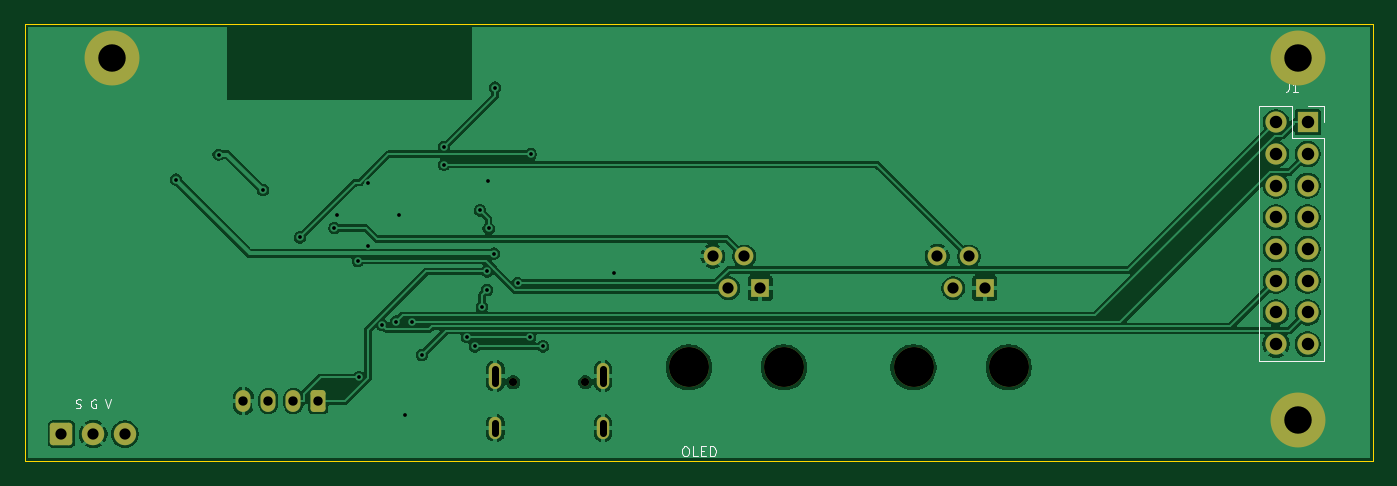
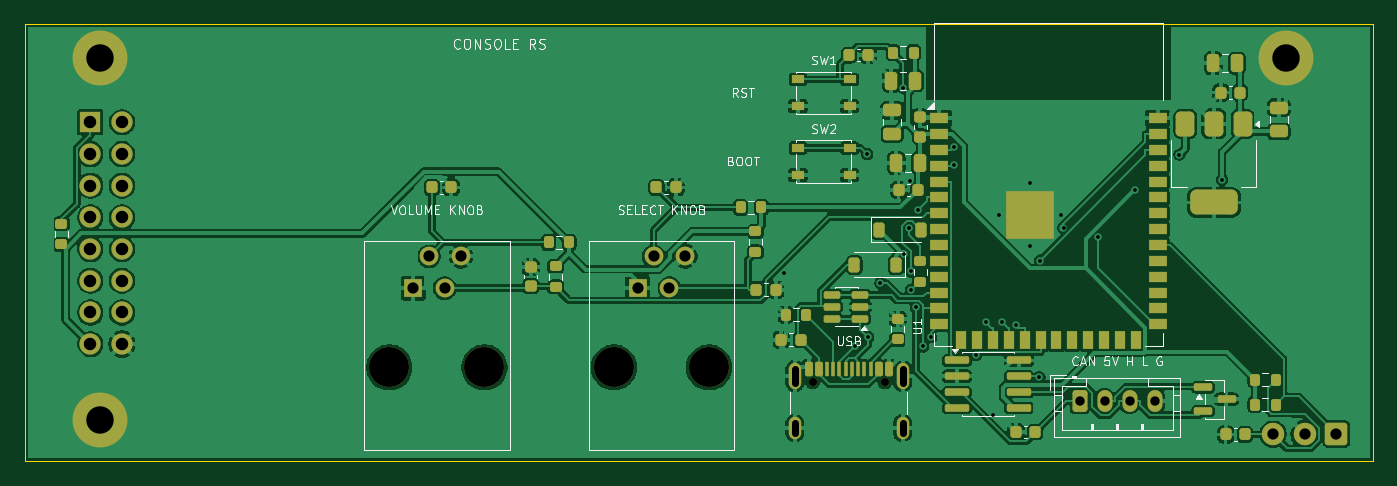
Circuit board: 11 layer files. Board 108.0 x 35.0 mm.
- bottom_copper: ConsoleBoardRS-B_Cu.gbl (196496 bytes)
- bottom_mask: ConsoleBoardRS-B_Mask.gbs (8830 bytes)
- paste: ConsoleBoardRS-B_Paste.gbp (7467 bytes)
- bottom_silk: ConsoleBoardRS-B_Silkscreen.gbo (41065 bytes)
- outline: ConsoleBoardRS-Edge_Cuts.gm1 (621 bytes)
- top_copper: ConsoleBoardRS-F_Cu.gtl (86361 bytes)
- top_mask: ConsoleBoardRS-F_Mask.gts (2732 bytes)
- paste: ConsoleBoardRS-F_Paste.gtp (459 bytes)
- top_silk: ConsoleBoardRS-F_Silkscreen.gto (6645 bytes)
- drill: ConsoleBoardRS-NPTH.drl (462 bytes)
- drill: ConsoleBoardRS-PTH.drl (1646 bytes)

=== bottom_copper: ConsoleBoardRS-B_Cu.gbl (196496 bytes, source omitted) ===
=== bottom_mask: ConsoleBoardRS-B_Mask.gbs (8830 bytes, source omitted) ===
=== paste: ConsoleBoardRS-B_Paste.gbp (7467 bytes, source omitted) ===
=== bottom_silk: ConsoleBoardRS-B_Silkscreen.gbo (41065 bytes, source omitted) ===
=== outline: ConsoleBoardRS-Edge_Cuts.gm1 ===
%TF.GenerationSoftware,KiCad,Pcbnew,10.0.2*%
%TF.CreationDate,2026-10-26T11:10:10-04:00*%
%TF.ProjectId,ConsoleBoardRS,436f6e73-6f6c-4654-926f-61726452532e,rev?*%
%TF.SameCoordinates,Original*%
%TF.FileFunction,Profile,NP*%
%FSLAX46Y46*%
G04 Gerber Fmt 4.6, Leading zero omitted, Abs format (unit mm)*
G04 Created by KiCad (PCBNEW 10.0.2) date 2026-10-26 11:10:10*
%MOMM*%
%LPD*%
G01*
G04 APERTURE LIST*
%TA.AperFunction,Profile*%
%ADD10C,0.050000*%
%TD*%
G04 APERTURE END LIST*
D10*
X0Y35000000D02*
X108000000Y35000000D01*
X0Y0D02*
X0Y35000000D01*
X108000000Y35000000D02*
X108000000Y0D01*
X108000000Y0D02*
X0Y0D01*
M02*

=== top_copper: ConsoleBoardRS-F_Cu.gtl (86361 bytes, source omitted) ===
=== top_mask: ConsoleBoardRS-F_Mask.gts (2732 bytes, source withheld) ===
=== paste: ConsoleBoardRS-F_Paste.gtp ===
%TF.GenerationSoftware,KiCad,Pcbnew,10.0.2*%
%TF.CreationDate,2026-10-26T11:10:10-04:00*%
%TF.ProjectId,ConsoleBoardRS,436f6e73-6f6c-4654-926f-61726452532e,rev?*%
%TF.SameCoordinates,Original*%
%TF.FileFunction,Paste,Top*%
%TF.FilePolarity,Positive*%
%FSLAX46Y46*%
G04 Gerber Fmt 4.6, Leading zero omitted, Abs format (unit mm)*
G04 Created by KiCad (PCBNEW 10.0.2) date 2026-10-26 11:10:10*
%MOMM*%
%LPD*%
G01*
G04 APERTURE LIST*
G04 APERTURE END LIST*
M02*

=== top_silk: ConsoleBoardRS-F_Silkscreen.gto (6645 bytes, source omitted) ===
=== drill: ConsoleBoardRS-NPTH.drl ===
M48
; DRILL file KiCad 10.0.2 date 2026-10-26T11:10:10
; FORMAT={-:-/ absolute / metric / decimal}
; #@! TF.CreationDate,2026-10-26T11:10:10-04:00
; #@! TF.GenerationSoftware,Kicad,Pcbnew,10.0.2
; #@! TF.FileFunction,NonPlated,1,2,NPTH
FMAT,2
METRIC
; #@! TA.AperFunction,NonPlated,NPTH,ComponentDrill
T1C0.650
; #@! TA.AperFunction,NonPlated,NPTH,ComponentDrill
T2C3.200
%
G90
G05
T1
X39.11Y6.305
X44.89Y6.305
T2
X53.19Y7.5
X60.81Y7.5
X71.19Y7.5
X78.81Y7.5
M30

=== drill: ConsoleBoardRS-PTH.drl ===
M48
; DRILL file KiCad 10.0.2 date 2026-10-26T11:10:10
; FORMAT={-:-/ absolute / metric / decimal}
; #@! TF.CreationDate,2026-10-26T11:10:10-04:00
; #@! TF.GenerationSoftware,Kicad,Pcbnew,10.0.2
; #@! TF.FileFunction,Plated,1,2,PTH
FMAT,2
METRIC
; #@! TA.AperFunction,Plated,PTH,ViaDrill
T1C0.300
; #@! TA.AperFunction,Plated,PTH,ComponentDrill
T2C0.600
; #@! TA.AperFunction,Plated,PTH,ComponentDrill
T3C0.750
; #@! TA.AperFunction,Plated,PTH,ComponentDrill
T4C0.900
; #@! TA.AperFunction,Plated,PTH,ComponentDrill
T5C1.000
; #@! TA.AperFunction,Plated,PTH,ComponentDrill
T6C2.200
%
G90
G05
T1
X12.094Y22.54
X15.511Y24.554
X19.06Y21.692
X22.02Y17.912
X24.793Y18.678
X25.0Y19.74
X26.67Y16.043
X26.735Y6.7
X27.5Y22.24
X27.5Y17.24
X28.627Y10.893
X29.744Y11.162
X30.0Y19.74
X30.44Y3.713
X31.023Y11.12
X31.799Y8.497
X33.558Y23.741
X33.565Y25.142
X35.432Y9.913
X36.038Y9.184
X36.47Y20.07
X36.596Y12.316
X37.023Y15.183
X37.026Y13.711
X37.119Y22.468
X37.153Y18.633
X37.572Y16.617
X37.657Y29.923
X39.461Y14.242
X40.475Y9.913
X40.514Y24.584
X41.509Y9.184
X47.206Y15.082
T3
X17.5Y4.8
X19.5Y4.8
X21.5Y4.8
X23.5Y4.8
T4
X2.92Y2.15
X5.46Y2.15
X8.0Y2.15
X55.095Y16.39
X56.365Y13.85
X57.635Y16.39
X58.905Y13.85
X73.095Y16.39
X74.365Y13.85
X75.635Y16.39
X76.905Y13.85
T5
X100.23Y27.14
X100.23Y24.6
X100.23Y22.06
X100.23Y19.52
X100.23Y16.98
X100.23Y14.44
X100.23Y11.9
X100.23Y9.36
X102.77Y27.14
X102.77Y24.6
X102.77Y22.06
X102.77Y19.52
X102.77Y16.98
X102.77Y14.44
X102.77Y11.9
X102.77Y9.36
T6
X7.0Y32.25
X102.0Y32.25
X102.0Y3.25
T2
X37.68Y6.255G85X37.68Y7.355
G05
X37.68Y2.225G85X37.68Y3.025
G05
X46.32Y6.255G85X46.32Y7.355
G05
X46.32Y2.225G85X46.32Y3.025
G05
M30
